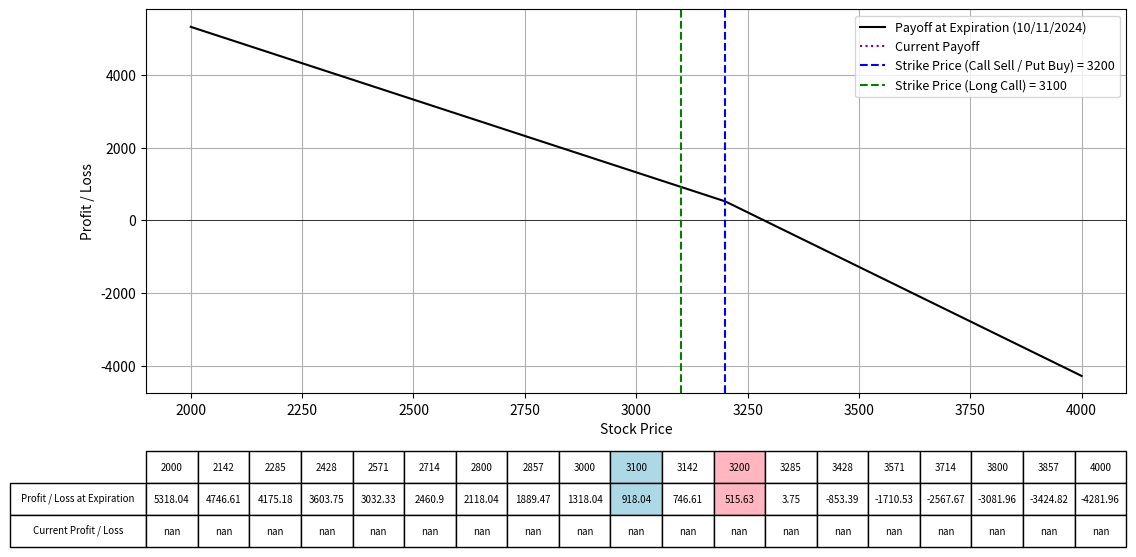

Python code for this plot:
import numpy as np
import matplotlib.pyplot as plt
from scipy.stats import norm
from datetime import datetime

# Black-Scholes formula for call option price
def black_scholes_call(S, K, T, r, sigma):
    d1 = (np.log(S / K) + (r + 0.5 * sigma**2) * T) / (sigma * np.sqrt(T))
    d2 = d1 - sigma * np.sqrt(T)
    call_price = (S * norm.cdf(d1) - K * np.exp(-r * T) * norm.cdf(d2))
    return call_price

# Black-Scholes formula for put option price
def black_scholes_put(S, K, T, r, sigma):
    d1 = (np.log(S / K) + (r + 0.5 * sigma**2) * T) / (sigma * np.sqrt(T))
    d2 = d1 - sigma * np.sqrt(T)
    put_price = (K * np.exp(-r * T) * norm.cdf(-d2) - S * norm.cdf(-d1))
    return put_price

# Define the parameters for the option strategy
lower_range = 2000
upper_range = 4000
show_down = 2800
show_up = 3800

expiration_date = "10/11/2024"  # Expiration date of all options
IV = 0.60  # Implied Volatility for options
r = 0.01  # Risk-free rate

# Parameters for the strategy
K_strike = 3200  # Strike price for both the call sell and put buy
premium_received_call_sell = 167.14
premium_paid_put_buy = 121.2
num_contracts_call = 6  # Number of contracts for call sell
num_contracts_put = 4   # Number of contracts for put buy

# Parameters for the long call
K_strike_long_call = 3100  # Strike price for the long call
premium_paid_call_buy = 237.43
num_contracts_call_long = 0  # Number of contracts for long call buy

S = np.linspace(lower_range, upper_range, 400)  # Range of stock prices

# Calculate the time to expiration for the options
date1 = datetime.strptime(expiration_date, "%m/%d/%Y")
today = datetime.today()
T = (date1 - today).days / 365.0  # Time to expiration in years

# Calculate the price for the options today
call_price_sell_today = black_scholes_call(S, K_strike, T, r, IV)
put_price_buy_today = black_scholes_put(S, K_strike, T, r, IV)
call_price_buy_long_today = black_scholes_call(S, K_strike_long_call, T, r, IV)

# Calculate the payoff for each leg of the strategy at expiration
payoff_call_sell = np.minimum(K_strike - S, 0) + premium_received_call_sell
payoff_put_buy = np.maximum(K_strike - S, 0) - premium_paid_put_buy
payoff_call_buy_long = np.maximum(S - K_strike_long_call, 0) - premium_paid_call_buy

# Total payoff at expiration
payoff_strategy = (payoff_call_sell * num_contracts_call  +
                   payoff_put_buy * num_contracts_put +
                   payoff_call_buy_long * num_contracts_call_long)

# Calculate the current payoff for today
current_payoff = (-call_price_sell_today * num_contracts_call +
                  put_price_buy_today * num_contracts_put +
                  call_price_buy_long_today * num_contracts_call_long)

# Plotting the payoffs
fig, ax = plt.subplots(figsize=(14, 8))
ax.plot(S, payoff_strategy, label=f'Payoff at Expiration ({expiration_date})', color='black')
ax.plot(S, current_payoff, label='Current Payoff', linestyle='dotted', color='purple')
ax.set_xlabel("Stock Price")
ax.set_ylabel("Profit / Loss")
ax.axhline(0, color='black', lw=0.5)
ax.axvline(K_strike, color='blue', linestyle='--', label=f"Strike Price (Call Sell / Put Buy) = {K_strike}")
ax.axvline(K_strike_long_call, color='green', linestyle='--', label=f"Strike Price (Long Call) = {K_strike_long_call}")
ax.legend(fontsize=9)
ax.grid(True)

# Selecting specific prices for the table
table_prices = np.linspace(lower_range, upper_range, 15)
table_prices = np.append(table_prices, [K_strike, K_strike_long_call, show_up, show_down])
table_prices = np.unique(np.sort(table_prices))  # Ensure sorted and unique values

# Interpolating payoffs at these prices
table_payoffs = np.interp(table_prices, S, payoff_strategy)  # Interpolating payoffs at these prices
table_current_payoffs = np.interp(table_prices, S, current_payoff)  # Interpolating current payoffs at these prices

# Adding a table at the bottom of the plot
table = plt.table(cellText=[np.round(table_payoffs, 2), np.round(table_current_payoffs, 2)],
                  rowLabels=['Profit / Loss at Expiration', 'Current Profit / Loss'],
                  colLabels=table_prices.astype(int),
                  cellLoc='center',
                  rowLoc='center',
                  loc='bottom',
                  bbox=[0.0, -0.4, 1, 0.25])  # Adjust bbox to fit within figure

# Highlighting the columns for the strike prices
highlight_strikes = [K_strike, K_strike_long_call]
colors = ['#FFB6C1', '#ADD8E6']
for col in range(len(table_prices)):
    if table_prices[col] in highlight_strikes:
        table[(0, col)].set_facecolor(colors[highlight_strikes.index(table_prices[col])])
        table[(1, col)].set_facecolor(colors[highlight_strikes.index(table_prices[col])])

plt.subplots_adjust(left=0.2, bottom=0.4)
plt.show()
